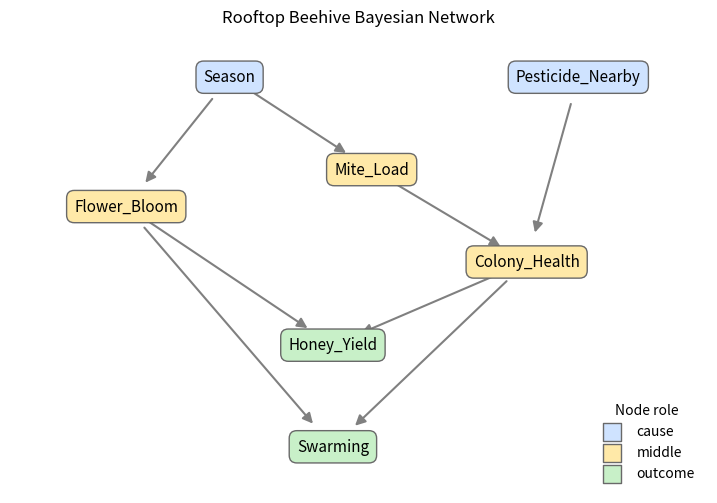

The matplotlib source for this figure: (Note: this script raises an exception after producing the figure.)
import itertools
import numpy as np
import pandas as pd
import matplotlib.pyplot as plt

np.random.seed(42)

STATES = {
    "Season":           ["Spring", "Summer", "Monsoon", "Winter"],
    "Pesticide_Nearby": ["Yes", "No"],
    "Flower_Bloom":     ["Low", "High"],
    "Mite_Load":        ["Low", "High"],
    "Colony_Health":    ["Weak", "Strong"],
    "Honey_Yield":      ["Low", "Medium", "High"],
    "Swarming":         ["Yes", "No"],
}

parents = {
    "Season":           [],
    "Pesticide_Nearby": [],
    "Flower_Bloom":     ["Season"],
    "Mite_Load":        ["Season"],
    "Colony_Health":    ["Mite_Load", "Pesticide_Nearby"],
    "Honey_Yield":      ["Flower_Bloom", "Colony_Health"],
    "Swarming":         ["Colony_Health", "Flower_Bloom"],
}

ORDER = list(parents)  # already written in topological order

# Draw the DAG with plain matplotlib (fixed positions, no extra libraries)
pos = {
    "Season": (1.5, 4), "Pesticide_Nearby": (4.2, 4),
    "Flower_Bloom": (0.7, 2.6), "Mite_Load": (2.6, 3),
    "Colony_Health": (3.8, 2), "Honey_Yield": (2.3, 1.1), "Swarming": (2.3, 0),
}
role = {"Season": "cause", "Pesticide_Nearby": "cause",
        "Flower_Bloom": "middle", "Mite_Load": "middle", "Colony_Health": "middle",
        "Honey_Yield": "outcome", "Swarming": "outcome"}
colors = {"cause": "#cfe3ff", "middle": "#ffe9a8", "outcome": "#c8f0c8"}

fig, ax = plt.subplots(figsize=(9, 6))
for child, pas in parents.items():
    for p in pas:
        ax.annotate("", xy=pos[child], xytext=pos[p],
                    arrowprops=dict(arrowstyle="-|>", color="gray", lw=1.5,
                                    shrinkA=20, shrinkB=22, mutation_scale=15))
for node, (x, y) in pos.items():
    ax.text(x, y, node, ha="center", va="center", fontsize=11,
            bbox=dict(boxstyle="round,pad=0.5", fc=colors[role[node]], ec="dimgray"))
for r, c in colors.items():
    ax.scatter([], [], s=150, marker="s", color=c, edgecolor="dimgray", label=r)
ax.legend(title="Node role", loc="lower right", frameon=False)
ax.set_xlim(-0.2, 5.2); ax.set_ylim(-0.5, 4.5); ax.axis("off")
ax.set_title("Rooftop Beehive Bayesian Network")
plt.show()

TRUE_CPTS = {
    "Season": {(): {"Spring": 0.25, "Summer": 0.25, "Monsoon": 0.30, "Winter": 0.20}},
    "Pesticide_Nearby": {(): {"Yes": 0.3, "No": 0.7}},
    "Flower_Bloom": {
        ("Spring",):  {"Low": 0.15, "High": 0.85},
        ("Summer",):  {"Low": 0.40, "High": 0.60},
        ("Monsoon",): {"Low": 0.70, "High": 0.30},   # rain keeps bees inside
        ("Winter",):  {"Low": 0.90, "High": 0.10},
    },
    "Mite_Load": {
        ("Spring",):  {"Low": 0.80, "High": 0.20},
        ("Summer",):  {"Low": 0.50, "High": 0.50},
        ("Monsoon",): {"Low": 0.35, "High": 0.65},   # humidity helps mites
        ("Winter",):  {"Low": 0.70, "High": 0.30},
    },
    "Colony_Health": {   # parents: (Mite_Load, Pesticide_Nearby)
        ("Low", "No"):   {"Weak": 0.10, "Strong": 0.90},
        ("Low", "Yes"):  {"Weak": 0.45, "Strong": 0.55},
        ("High", "No"):  {"Weak": 0.60, "Strong": 0.40},
        ("High", "Yes"): {"Weak": 0.90, "Strong": 0.10},
    },
    "Honey_Yield": {     # parents: (Flower_Bloom, Colony_Health)
        ("Low", "Weak"):    {"Low": 0.85, "Medium": 0.13, "High": 0.02},
        ("Low", "Strong"):  {"Low": 0.40, "Medium": 0.45, "High": 0.15},
        ("High", "Weak"):   {"Low": 0.50, "Medium": 0.40, "High": 0.10},
        ("High", "Strong"): {"Low": 0.05, "Medium": 0.35, "High": 0.60},
    },
    "Swarming": {        # parents: (Colony_Health, Flower_Bloom)
        ("Weak", "Low"):    {"Yes": 0.05, "No": 0.95},
        ("Weak", "High"):   {"Yes": 0.10, "No": 0.90},
        ("Strong", "Low"):  {"Yes": 0.15, "No": 0.85},
        ("Strong", "High"): {"Yes": 0.55, "No": 0.45},  # strong + lots of food = swarm
    },
}

def sample_row():
    """Sample one hive inspection by walking the nodes in topological order."""
    row = {}
    for node in ORDER:
        key = tuple(row[p] for p in parents[node])
        probs = TRUE_CPTS[node][key]
        row[node] = str(np.random.choice(list(probs), p=list(probs.values())))
    return row

df = pd.DataFrame([sample_row() for _ in range(3000)])
df.to_csv("rooftop_beehives.csv", index=False)
print(df.shape)
df.head(10)

# Quick look at how each variable is distributed
for col in df.columns:
    print(col, df[col].value_counts().to_dict())

def learn_cpt(df, node):
    """Estimate P(node | parents) by counting rows (with Laplace smoothing)."""
    pa, cpt = parents[node], {}
    for key in itertools.product(*[STATES[p] for p in pa]):
        mask = np.ones(len(df), dtype=bool)
        for p, v in zip(pa, key):
            mask &= (df[p] == v)
        counts = df.loc[mask, node].value_counts()
        total = mask.sum() + len(STATES[node])
        cpt[key] = {s: (counts.get(s, 0) + 1) / total for s in STATES[node]}
    return cpt

cpts = {node: learn_cpt(df, node) for node in ORDER}

def show_cpt(node, cpt):
    """Pretty-print a CPT as a DataFrame."""
    table = pd.DataFrame(cpt).T.round(3)
    if parents[node]:
        table.index.names = parents[node]
    print(f"P({node} | {', '.join(parents[node]) or '-'})")
    display(table)

for node in ORDER:
    show_cpt(node, cpts[node])

def joint_prob(assign, cpts=cpts):
    """P(full assignment) = product of P(node | parents) over all nodes."""
    p = 1.0
    for node in ORDER:
        key = tuple(assign[q] for q in parents[node])
        p *= cpts[node][key][assign[node]]
    return p

example = {"Season": "Spring", "Pesticide_Nearby": "No", "Flower_Bloom": "High",
           "Mite_Load": "Low", "Colony_Health": "Strong",
           "Honey_Yield": "High", "Swarming": "Yes"}
print("P(perfect spring hive that swarms) =", round(joint_prob(example), 4))

def query(target, evidence={}, cpts=cpts):
    """Exact inference: P(target | evidence) by summing over all assignments."""
    result = {s: 0.0 for s in STATES[target]}
    for values in itertools.product(*[STATES[n] for n in ORDER]):
        assign = dict(zip(ORDER, values))
        if all(assign[k] == v for k, v in evidence.items()):
            result[assign[target]] += joint_prob(assign, cpts)
    total = sum(result.values())
    return pd.Series({s: p / total for s, p in result.items()}).round(3)

query("Honey_Yield")

query("Honey_Yield", {"Season": "Monsoon"})

print("Prior:            ", query("Colony_Health").to_dict())
print("Given Swarming=Yes:", query("Colony_Health", {"Swarming": "Yes"}).to_dict())

print("P(Mite_Load | Weak):                   ", query("Mite_Load", {"Colony_Health": "Weak"}).to_dict())
print("P(Mite_Load | Weak, Pesticide=Yes):    ", query("Mite_Load", {"Colony_Health": "Weak", "Pesticide_Nearby": "Yes"}).to_dict())
print("P(Mite_Load | Weak, Pesticide=No):     ", query("Mite_Load", {"Colony_Health": "Weak", "Pesticide_Nearby": "No"}).to_dict())

best  = query("Honey_Yield", {"Season": "Spring", "Pesticide_Nearby": "No"})
worst = query("Honey_Yield", {"Season": "Monsoon", "Pesticide_Nearby": "Yes"})
pd.DataFrame({"Spring, no pesticide": best, "Monsoon + pesticide": worst})

# 1. BN inference vs. raw frequency in the data
empirical = df[df.Season == "Monsoon"].Honey_Yield.value_counts(normalize=True)
pd.DataFrame({
    "BN (learned)": query("Honey_Yield", {"Season": "Monsoon"}),
    "BN (true CPTs)": query("Honey_Yield", {"Season": "Monsoon"}, cpts=TRUE_CPTS),
    "Data frequency": empirical.reindex(STATES["Honey_Yield"]).round(3),
})

# 2. Largest gap between any learned and true probability
max_gap = max(
    abs(cpts[n][k][s] - TRUE_CPTS[n][k][s])
    for n in ORDER for k in TRUE_CPTS[n] for s in STATES[n]
)
print(f"Largest |learned - true| over all CPT entries: {max_gap:.3f}")
